2-way image classification set "dataset" from GitHub (woraviriya008/Mini-Mangosteen); label vocabulary: overripe, ripe.

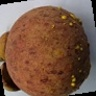
Label: overripe

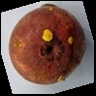
Label: ripe

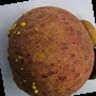
Label: overripe

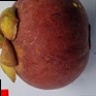
Label: ripe

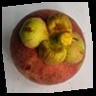
Label: overripe

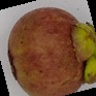
Label: ripe
